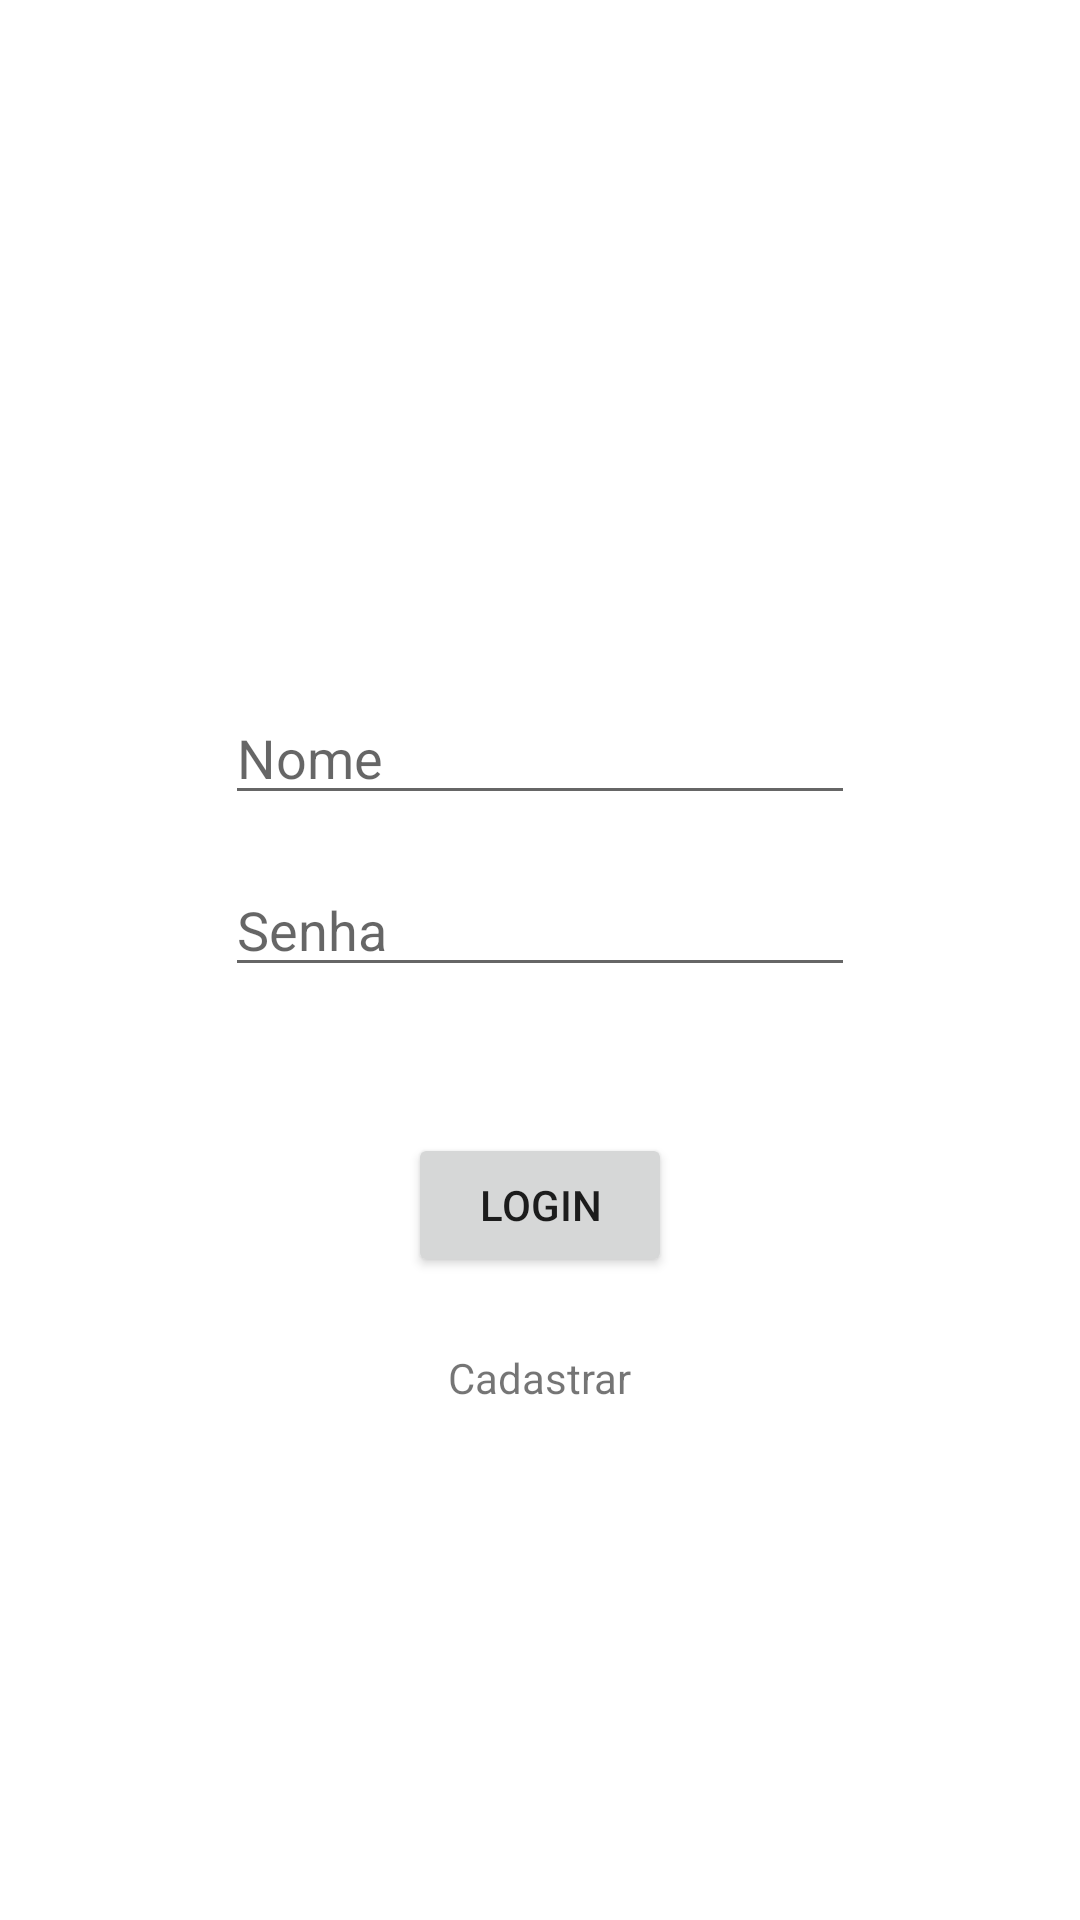

Reconstruct the res/layout file that produces this screen, plus the resources it refers to.
<!-- AndroidManifest.xml: application theme Theme.WhatsappCloneKotlin -->
<!-- res/layout/activity_login.xml -->
<?xml version="1.0" encoding="utf-8"?>
<androidx.constraintlayout.widget.ConstraintLayout xmlns:android="http://schemas.android.com/apk/res/android"
    xmlns:app="http://schemas.android.com/apk/res-auto"
    xmlns:tools="http://schemas.android.com/tools"
    android:layout_width="match_parent"
    android:layout_height="match_parent"
    tools:context=".ui.LoginActivity">

    <androidx.constraintlayout.widget.Guideline
        android:id="@+id/guideline2"
        android:layout_width="wrap_content"
        android:layout_height="wrap_content"
        android:orientation="horizontal"
        app:layout_constraintGuide_percent="0.59" />

    <Button
        android:id="@+id/button_login"
        android:layout_width="wrap_content"
        android:layout_height="wrap_content"
        android:text="Login"
        app:layout_constraintEnd_toEndOf="parent"
        app:layout_constraintHorizontal_bias="0.5"
        app:layout_constraintStart_toStartOf="parent"
        app:layout_constraintTop_toTopOf="@+id/guideline2" />

    <TextView
        android:id="@+id/textView2"
        android:layout_width="wrap_content"
        android:layout_height="wrap_content"
        android:layout_marginTop="24dp"
        android:text="Cadastrar"
        app:layout_constraintEnd_toEndOf="parent"
        app:layout_constraintHorizontal_bias="0.5"
        app:layout_constraintStart_toStartOf="parent"
        app:layout_constraintTop_toBottomOf="@+id/button_login" />

    <EditText
        android:id="@+id/editTextTextPersonName2"
        android:layout_width="wrap_content"
        android:layout_height="wrap_content"
        android:ems="10"
        android:hint="Nome"
        android:inputType="textPersonName"
        app:layout_constraintEnd_toEndOf="parent"
        app:layout_constraintHorizontal_bias="0.5"
        app:layout_constraintStart_toStartOf="parent"
        app:layout_constraintTop_toTopOf="@+id/guideline" />

    <EditText
        android:id="@+id/editTextTextPassword"
        android:layout_width="wrap_content"
        android:layout_height="wrap_content"
        android:layout_marginTop="16dp"
        android:ems="10"
        android:hint="Senha"
        android:inputType="textPassword"
        app:layout_constraintEnd_toEndOf="parent"
        app:layout_constraintHorizontal_bias="0.5"
        app:layout_constraintStart_toStartOf="parent"
        app:layout_constraintTop_toBottomOf="@+id/editTextTextPersonName2" />

    <androidx.constraintlayout.widget.Guideline
        android:id="@+id/guideline"
        android:layout_width="wrap_content"
        android:layout_height="wrap_content"
        android:orientation="horizontal"
        app:layout_constraintGuide_percent="0.36" />

</androidx.constraintlayout.widget.ConstraintLayout>
<!-- resources referenced by this layout -->
<resources>
  <style name="Theme.WhatsappCloneKotlin" parent="Theme.MaterialComponents.DayNight.DarkActionBar">
          
          <item name="colorPrimary">@color/purple_500</item>
          <item name="colorPrimaryVariant">@color/purple_700</item>
          <item name="colorOnPrimary">@color/white</item>
          
          <item name="colorSecondary">@color/teal_200</item>
          <item name="colorSecondaryVariant">@color/teal_700</item>
          <item name="colorOnSecondary">@color/black</item>
          
          <item name="android:statusBarColor">?attr/colorPrimaryVariant</item>
          
      </style>
  <color name="purple_500">#057107</color>
  <color name="purple_700">#057107</color>
  <color name="white">#FFFFFFFF</color>
  <color name="teal_200">#FF03DAC5</color>
  <color name="teal_700">#FF018786</color>
  <color name="black">#FF000000</color>
</resources>
